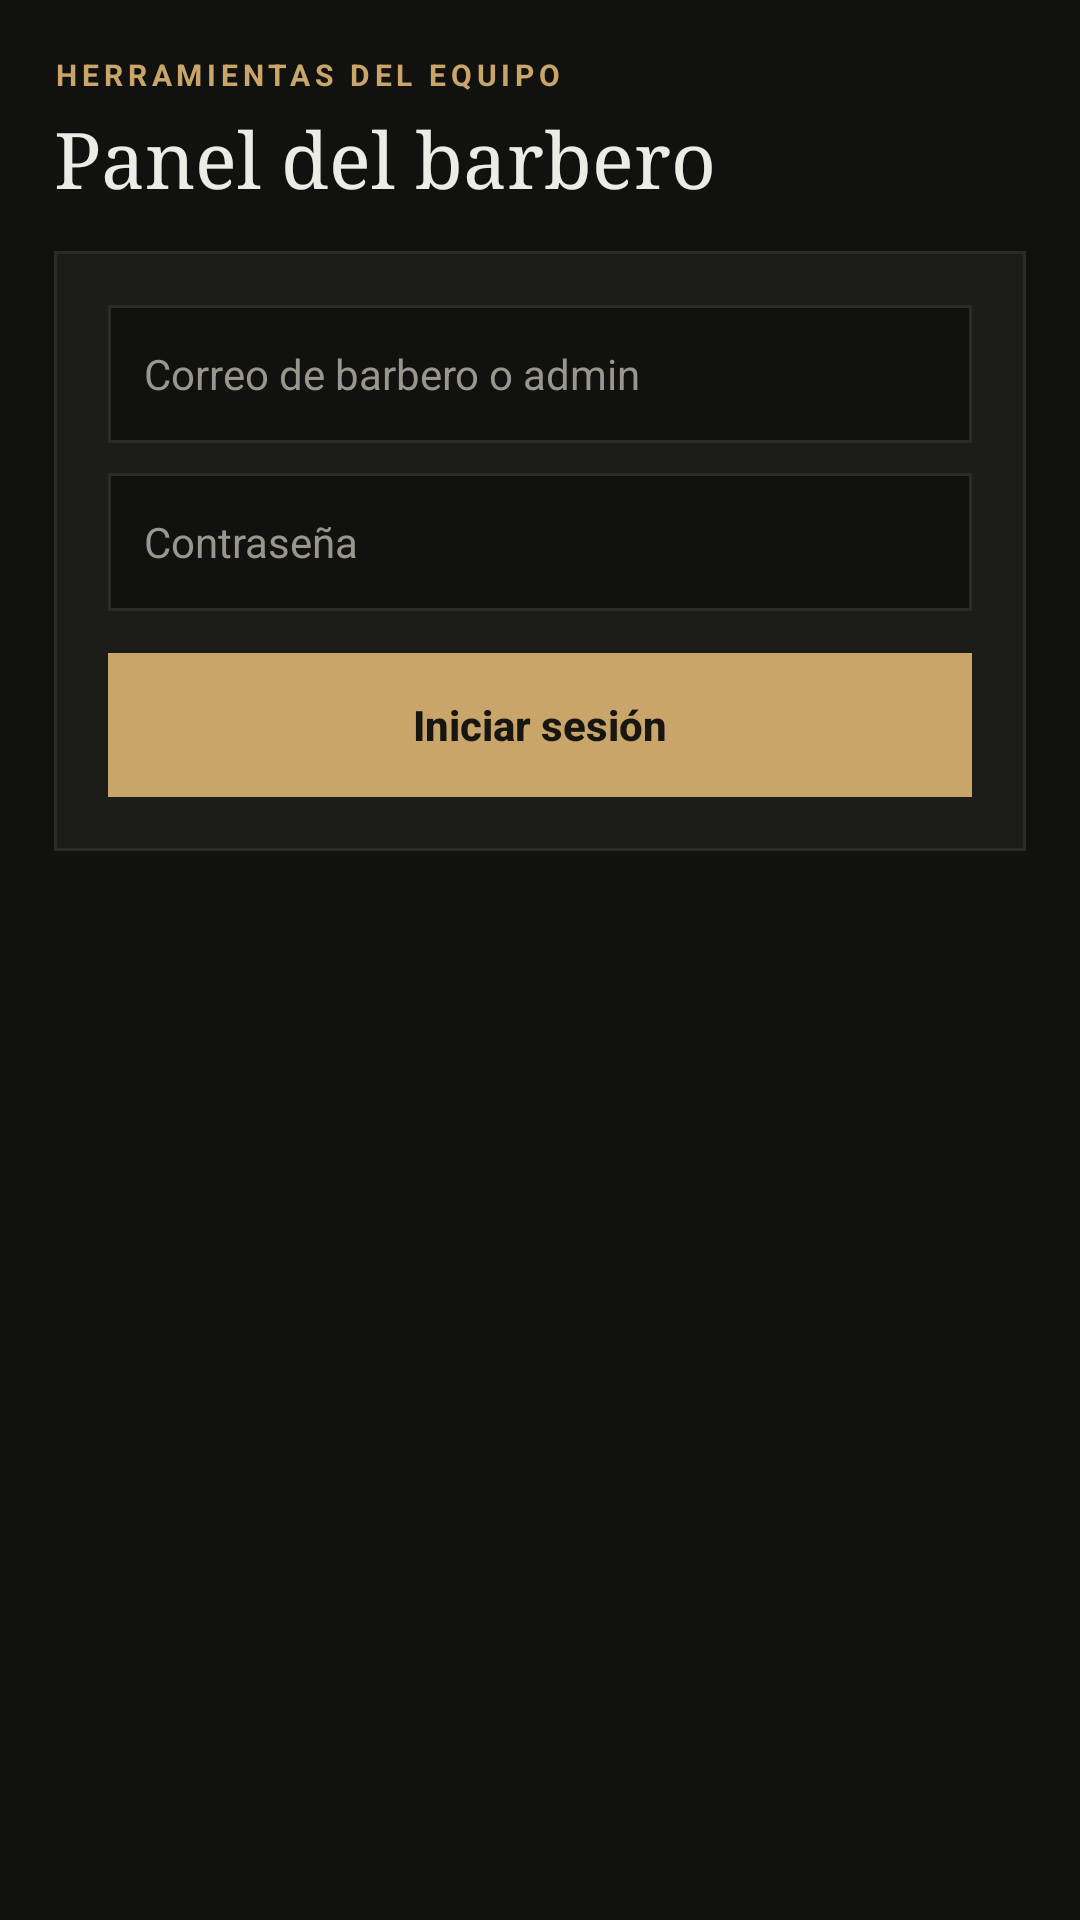

Write the Android layout XML for this screen, with the resource values it uses.
<!-- AndroidManifest.xml: application theme Theme.BarberiaElCaballero -->
<!-- res/layout/activity_panel_admin.xml -->
<?xml version="1.0" encoding="utf-8"?>
<LinearLayout xmlns:android="http://schemas.android.com/apk/res/android"
    android:layout_width="match_parent"
    android:layout_height="match_parent"
    android:background="@color/caballero_page"
    android:orientation="vertical"
    android:fitsSystemWindows="true"
    android:padding="18dp">

    <TextView
        android:layout_width="match_parent"
        android:layout_height="wrap_content"
        android:letterSpacing="0.16"
        android:text="HERRAMIENTAS DEL EQUIPO"
        android:textColor="@color/caballero_gold"
        android:textSize="10sp"
        android:textStyle="bold" />

    <TextView
        android:layout_width="match_parent"
        android:layout_height="wrap_content"
        android:layout_marginTop="4dp"
        android:layout_marginBottom="14dp"
        android:fontFamily="serif"
        android:text="Panel del barbero"
        android:textColor="@color/caballero_text"
        android:textSize="26sp" />

    <LinearLayout
        android:id="@+id/layoutLogin"
        android:layout_width="match_parent"
        android:layout_height="wrap_content"
        android:background="@drawable/bg_card_caballero"
        android:orientation="vertical"
        android:padding="18dp">

        <EditText
            android:id="@+id/etLoginEmail"
            android:layout_width="match_parent"
            android:layout_height="46dp"
            android:layout_marginBottom="10dp"
            android:background="@drawable/bg_input_caballero"
            android:hint="Correo de barbero o admin"
            android:inputType="textEmailAddress"
            android:paddingHorizontal="12dp"
            android:textColor="@color/caballero_text"
            android:textColorHint="@color/caballero_muted"
            android:textSize="14sp" />

        <EditText
            android:id="@+id/etLoginPassword"
            android:layout_width="match_parent"
            android:layout_height="46dp"
            android:layout_marginBottom="14dp"
            android:background="@drawable/bg_input_caballero"
            android:hint="Contraseña"
            android:inputType="textPassword"
            android:paddingHorizontal="12dp"
            android:textColor="@color/caballero_text"
            android:textColorHint="@color/caballero_muted"
            android:textSize="14sp" />

        <androidx.appcompat.widget.AppCompatButton
            android:id="@+id/btnIniciarSesion"
            android:layout_width="match_parent"
            android:layout_height="48dp"
            android:background="@drawable/bg_button_gold"
            android:text="Iniciar sesión"
            android:textAllCaps="false"
            android:textColor="@color/caballero_dark_ink"
            android:textSize="14sp"
            android:textStyle="bold" />
    </LinearLayout>

    <LinearLayout
        android:id="@+id/layoutPanel"
        android:layout_width="match_parent"
        android:layout_height="0dp"
        android:layout_weight="1"
        android:orientation="vertical"
        android:visibility="gone">

        <TextView
            android:id="@+id/tvUsuarioLogueado"
            android:layout_width="match_parent"
            android:layout_height="wrap_content"
            android:layout_marginBottom="10dp"
            android:text="Sesión activa"
            android:textColor="@color/caballero_muted"
            android:textSize="12sp" />

        <LinearLayout
            android:layout_width="match_parent"
            android:layout_height="wrap_content"
            android:layout_marginBottom="12dp"
            android:orientation="horizontal">

            <androidx.appcompat.widget.AppCompatButton
                android:id="@+id/btnRecargarCitas"
                android:layout_width="0dp"
                android:layout_height="42dp"
                android:layout_weight="1"
                android:background="@drawable/bg_button_gold"
                android:text="Actualizar citas"
                android:textAllCaps="false"
                android:textColor="@color/caballero_dark_ink"
                android:textSize="13sp"
                android:textStyle="bold" />

            <androidx.appcompat.widget.AppCompatButton
                android:id="@+id/btnCerrarSesion"
                android:layout_width="wrap_content"
                android:layout_height="42dp"
                android:layout_marginStart="8dp"
                android:background="@drawable/bg_input_caballero"
                android:paddingHorizontal="14dp"
                android:text="Salir"
                android:textAllCaps="false"
                android:textColor="@color/caballero_muted"
                android:textSize="13sp" />
        </LinearLayout>

        <androidx.recyclerview.widget.RecyclerView
            android:id="@+id/rvCitas"
            android:layout_width="match_parent"
            android:layout_height="0dp"
            android:layout_weight="1" />
    </LinearLayout>

    <TextView
        android:id="@+id/tvEstadoPanel"
        android:layout_width="match_parent"
        android:layout_height="wrap_content"
        android:layout_marginTop="8dp"
        android:text=""
        android:textColor="@color/caballero_gold"
        android:textSize="12sp" />

</LinearLayout>
<!-- resources referenced by this layout -->
<resources>
  <color name="caballero_dark_ink">#171610</color>
  <color name="caballero_gold">#C9A56A</color>
  <color name="caballero_muted">#99968E</color>
  <color name="caballero_page">#11110F</color>
  <color name="caballero_text">#EDEBE5</color>
  <!-- drawable bg_button_gold (drawable) -->
  <?xml version="1.0" encoding="utf-8"?>
  <shape xmlns:android="http://schemas.android.com/apk/res/android" android:shape="rectangle">
      <solid android:color="@color/caballero_gold" />
  </shape>
  <!-- drawable bg_card_caballero (drawable) -->
  <?xml version="1.0" encoding="utf-8"?>
  <shape xmlns:android="http://schemas.android.com/apk/res/android" android:shape="rectangle">
      <solid android:color="@color/caballero_card" />
      <stroke android:width="1dp" android:color="@color/caballero_line" />
  </shape>
  <!-- drawable bg_input_caballero (drawable) -->
  <?xml version="1.0" encoding="utf-8"?>
  <shape xmlns:android="http://schemas.android.com/apk/res/android" android:shape="rectangle">
      <solid android:color="@color/caballero_page" />
      <stroke android:width="1dp" android:color="@color/caballero_line" />
  </shape>
  <style name="Theme.BarberiaElCaballero" parent="Base.Theme.BarberiaElCaballero" />
  <color name="caballero_card">#1C1C19</color>
  <color name="caballero_line">#2B2B28</color>
  <style name="Base.Theme.BarberiaElCaballero" parent="Theme.Material3.DayNight.NoActionBar">
          <item name="colorPrimary">@color/caballero_gold</item>
          <item name="colorOnPrimary">@color/caballero_dark_ink</item>
          <item name="colorSecondary">@color/caballero_gold_strong</item>
          <item name="android:windowBackground">@color/caballero_page</item>
          <item name="android:statusBarColor">@color/caballero_page</item>
          <item name="android:navigationBarColor">@color/caballero_page</item>
          <item name="android:textColorPrimary">@color/caballero_text</item>
          <item name="android:textColorSecondary">@color/caballero_muted</item>
          <item name="android:fitsSystemWindows">true</item>
      </style>
  <color name="caballero_gold_strong">#D9B779</color>
</resources>
